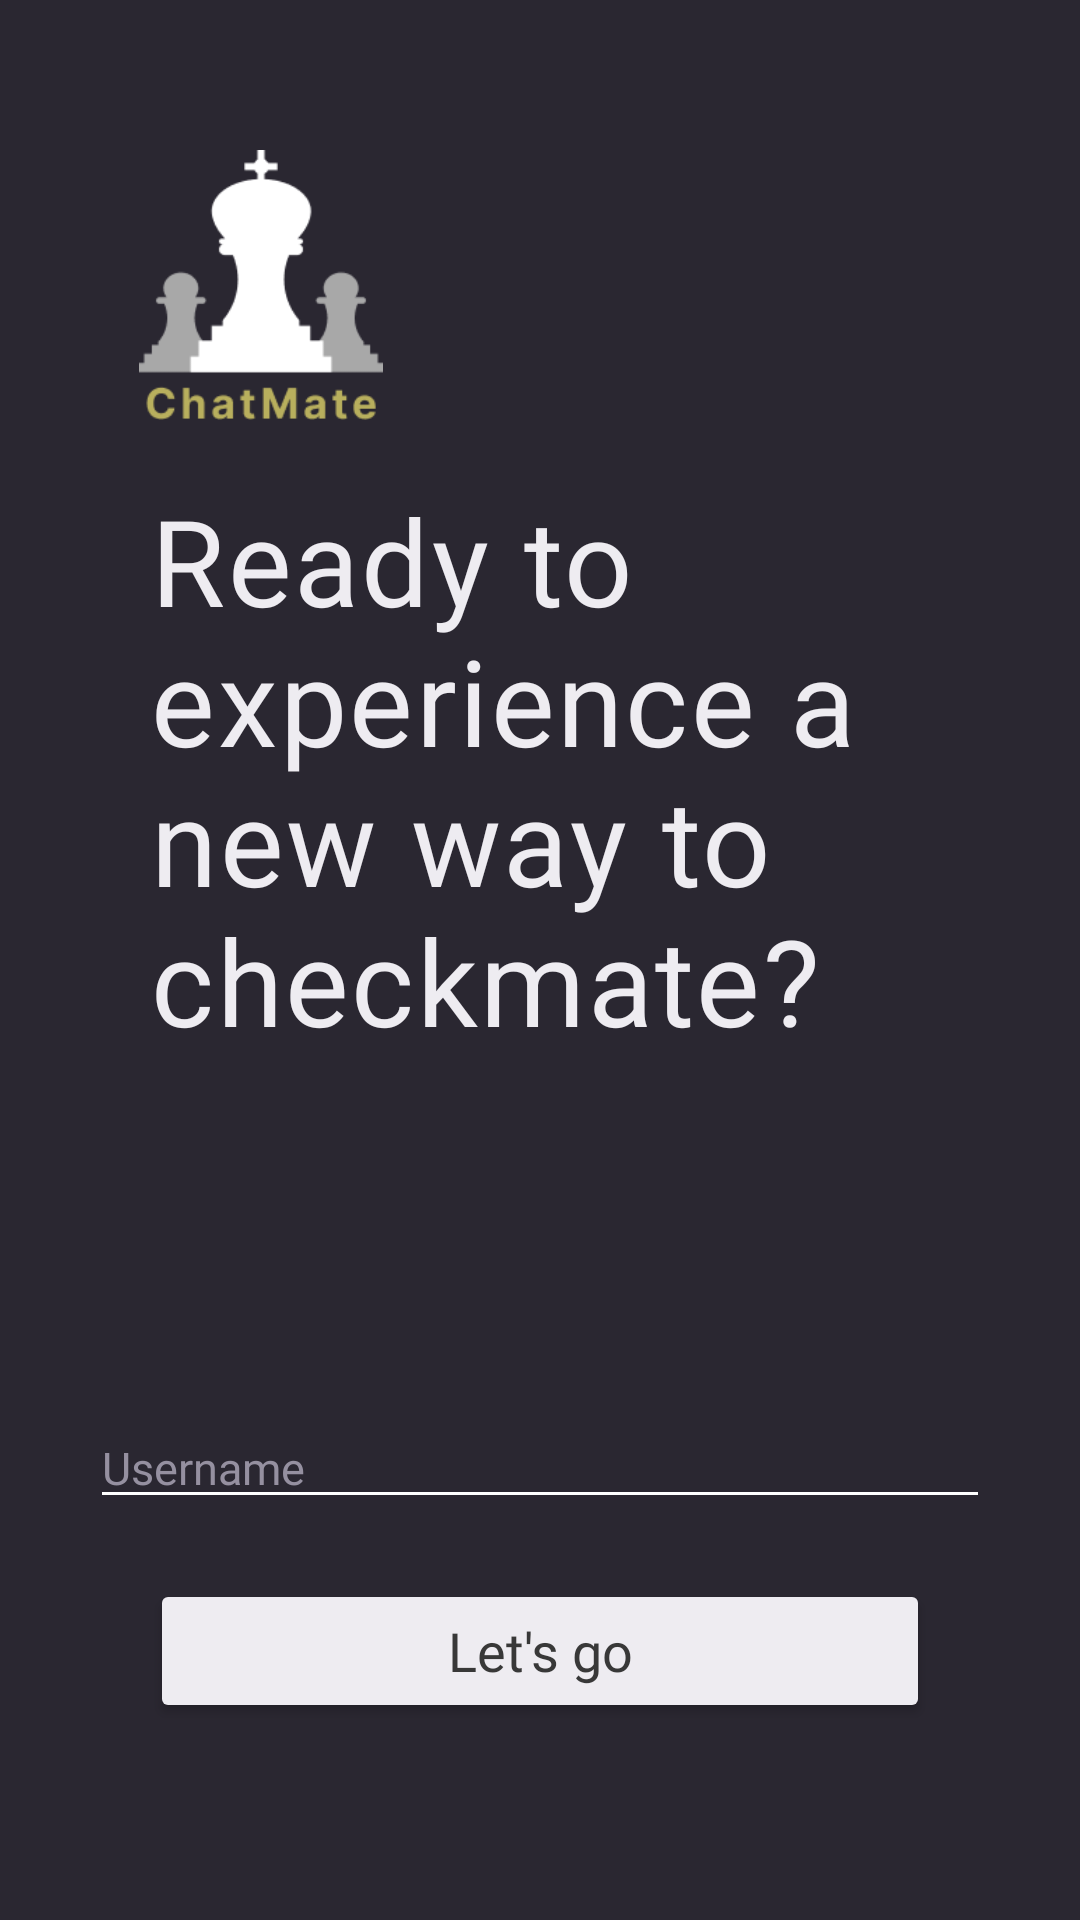

Layout XML and referenced resources for this Android screen:
<!-- AndroidManifest.xml: application theme Theme.ChatMate -->
<!-- res/layout/activity_main.xml -->
<?xml version="1.0" encoding="utf-8"?>
<androidx.constraintlayout.widget.ConstraintLayout xmlns:android="http://schemas.android.com/apk/res/android"
    xmlns:app="http://schemas.android.com/apk/res-auto"
    xmlns:tools="http://schemas.android.com/tools"
    android:layout_width="match_parent"
    android:layout_height="match_parent"
    android:background="#2A2731"
    android:orientation="vertical"
    tools:context=".LandingActivity">

    <ImageView
        android:id="@+id/imageView"
        android:layout_width="90dp"
        android:layout_height="90dp"
        android:layout_marginTop="50dp"
        app:layout_constraintEnd_toEndOf="parent"
        app:layout_constraintHorizontal_bias="0.155"
        app:layout_constraintStart_toStartOf="parent"
        app:layout_constraintTop_toTopOf="parent"
        app:srcCompat="@drawable/chatmate_logo"
        android:contentDescription="logo"/>

    <TextView
        android:id="@+id/greeting"
        android:layout_width="match_parent"
        android:layout_height="wrap_content"
        android:layout_marginHorizontal="50dp"
        app:layout_constraintRight_toRightOf="parent"
        app:layout_constraintLeft_toLeftOf="parent"
        android:fontFamily="@font/ibm_plex_sans_semibold"
        android:gravity="start"
        android:letterSpacing="0.02"
        android:text="Ready to experience a new way to checkmate?"
        android:textColor="#EEECF1"
        android:textSize="40dp"
        app:layout_constraintTop_toBottomOf="@id/imageView"
        android:layout_marginTop="20dp"
        tools:layout_editor_absoluteX="50dp" />

    <androidx.constraintlayout.widget.ConstraintLayout
        android:id="@+id/linearLayout2"
        android:layout_width="match_parent"
        android:layout_height="wrap_content"
        android:orientation="vertical"
        app:layout_constraintTop_toBottomOf="@id/greeting"
        app:layout_constraintBottom_toBottomOf="parent"
        app:layout_constraintLeft_toLeftOf="parent"
        app:layout_constraintRight_toRightOf="parent">
        <EditText
            android:id="@+id/name"
            android:layout_width="300dp"
            android:layout_height="wrap_content"
            android:layout_gravity="center"
            android:layout_marginTop="50dp"
            android:gravity="start"
            android:hint="Username"
            android:fontFamily="@font/ibm_plex_sans_medium"
            android:backgroundTint="#FFFFFF"
            android:textColorHint="#9590A0"
            android:textColor="#9590A0"
            android:textSize="15dp"
            android:maxLines="1"
            app:layout_constraintLeft_toLeftOf="parent"
            app:layout_constraintRight_toRightOf="parent"
            app:layout_constraintBottom_toTopOf="@id/enter"
            app:layout_constraintTop_toTopOf="parent"/>
        <Button
            android:id="@+id/enter"
            android:layout_width="match_parent"
            android:layout_height="wrap_content"
            android:layout_gravity="center"
            android:layout_marginTop="20dp"
            android:backgroundTint="#EEECF1"
            android:fontFamily="@font/redhattext_bold"
            android:letterSpacing="0"
            android:onClick="NavigateToHome"
            android:paddingVertical="10dp"
            android:text="Let's go"
            android:layout_marginHorizontal="50dp"
            android:textAllCaps="false"
            android:textColor="#383838"
            android:textSize="18dp"
            app:cornerRadius="7dp"
            app:layout_constraintTop_toBottomOf="@id/name"/>

    </androidx.constraintlayout.widget.ConstraintLayout>

</androidx.constraintlayout.widget.ConstraintLayout>
<!-- resources referenced by this layout -->
<resources>
  <!-- drawable chatmate_logo: png bitmap (drawable, 5469 bytes) -->
  <style name="Theme.ChatMate" parent="Theme.MaterialComponents.DayNight.DarkActionBar">
          
          <item name="colorPrimary">@color/purple_500</item>
          <item name="colorPrimaryVariant">@color/purple_700</item>
          <item name="colorOnPrimary">@color/white</item>
          
          <item name="colorSecondary">@color/teal_200</item>
          <item name="colorSecondaryVariant">@color/teal_700</item>
          <item name="colorOnSecondary">@color/black</item>
          
          <item name="android:statusBarColor" tools:targetApi="l">?attr/colorPrimaryVariant</item>
          
      </style>
  <color name="purple_500">#FF6200EE</color>
  <color name="purple_700">#FF3700B3</color>
  <color name="white">#FFFFFFFF</color>
  <color name="teal_200">#FF03DAC5</color>
  <color name="teal_700">#FF018786</color>
  <color name="black">#FF000000</color>
</resources>
